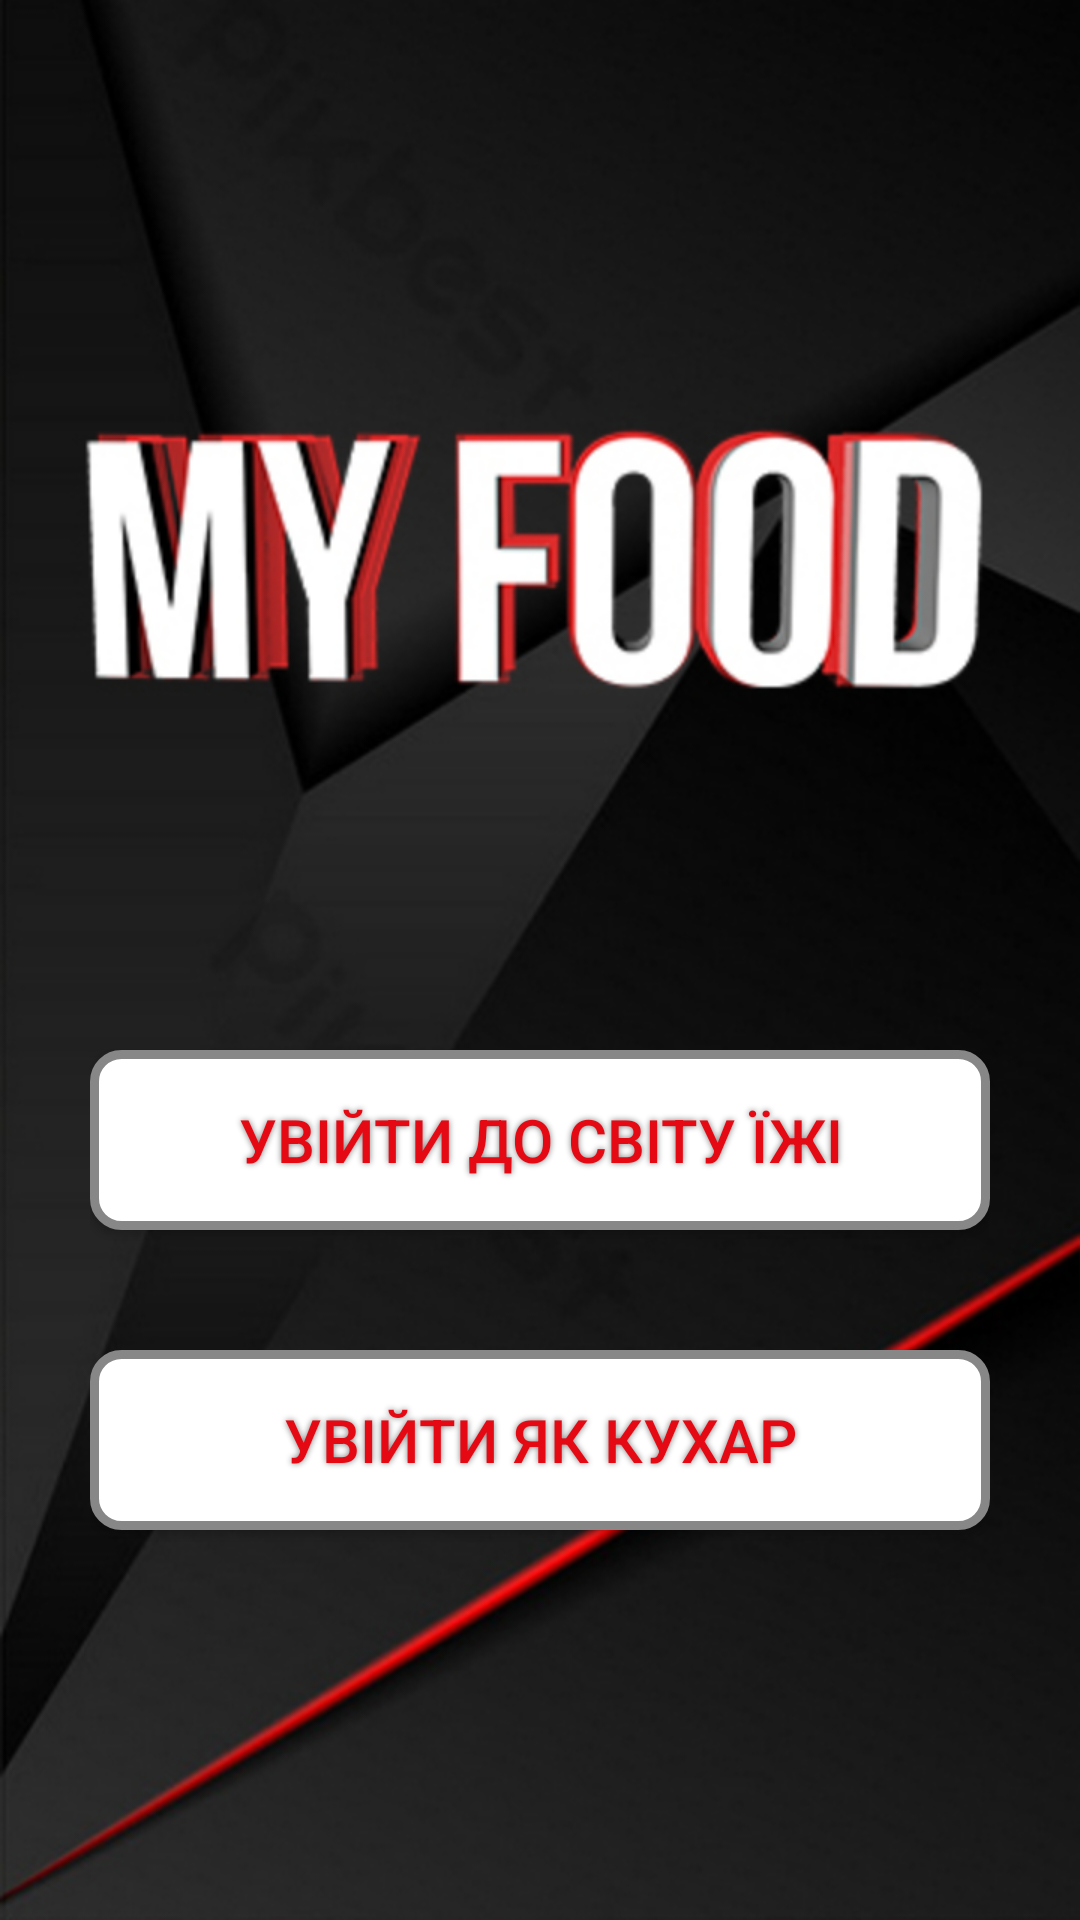

Android layout source for this screen:
<!-- AndroidManifest.xml: application theme AppTheme -->
<!-- res/layout/activity_main.xml -->
<?xml version="1.0" encoding="utf-8"?>
<FrameLayout xmlns:android="http://schemas.android.com/apk/res/android"
    xmlns:app="http://schemas.android.com/apk/res-auto"
    xmlns:tools="http://schemas.android.com/tools"
    android:layout_width="match_parent"
    android:layout_height="match_parent"
    tools:context=".MainActivity">

    <ImageView

        android:layout_width="match_parent"
        android:layout_height="match_parent"
        android:scaleType="centerCrop"
        app:srcCompat="@drawable/main_back_ground" />

    <RelativeLayout
        android:layout_width="match_parent"
        android:layout_height="match_parent"
        android:layout_margin="30dp">

        <Button
            android:id="@+id/userButton"

            android:onClick="userActivityClick"

            android:text="УВІЙТИ ДО СВІТУ ЇЖІ"
            android:textColor="@color/colorAccent"
            android:textSize="20sp"

            android:layout_width="match_parent"
            android:layout_height="wrap_content"

            android:background="@drawable/buttonshape"
            android:shadowColor="#808080"
            android:shadowDx="0"
            android:shadowDy="0"
            android:shadowRadius="5"

            android:layout_above="@id/cookButton"
            android:layout_marginBottom="40dp"
            />

        <Button
            android:id="@+id/cookButton"
            android:onClick="cookActivityClick"
            android:text="УВІЙТИ ЯК КУХАР"
            android:textColor="@color/colorAccent"
            android:textSize="20sp"

            android:layout_width="match_parent"
            android:layout_height="wrap_content"

            android:background="@drawable/buttonshape"
            android:shadowColor="#808080"
            android:shadowDx="0"
            android:shadowDy="0"
            android:shadowRadius="5"


            android:layout_marginBottom="100dp"
            android:layout_alignParentBottom="true"
            />

    </RelativeLayout>




</FrameLayout>
<!-- resources referenced by this layout -->
<resources>
  <color name="colorAccent">#E50914</color>
  <!-- drawable buttonshape (drawable) -->
  <?xml version="1.0" encoding="utf-8"?>
  <shape xmlns:android="http://schemas.android.com/apk/res/android" android:shape="rectangle" >
      <corners
          android:radius="9dp"
          />
      <solid
          android:color="#FFFFFF"
          />
      <size
          android:width="250dp"
          android:height="60dp"
          />
      <stroke
          android:width="3dp"
          android:color="#878787"
          />
  </shape>
  <!-- drawable main_back_ground: png bitmap (drawable, 438665 bytes) -->
  <style name="AppTheme" parent="Theme.AppCompat.Light.DarkActionBar">
          
          <item name="colorPrimary">@color/colorPrimary</item>
          <item name="colorPrimaryDark">@color/colorPrimaryDark</item>
          <item name="colorAccent">@color/colorAccent</item>
      </style>
  <color name="colorPrimary">#221F1F</color>
  <color name="colorPrimaryDark">#171717</color>
</resources>
